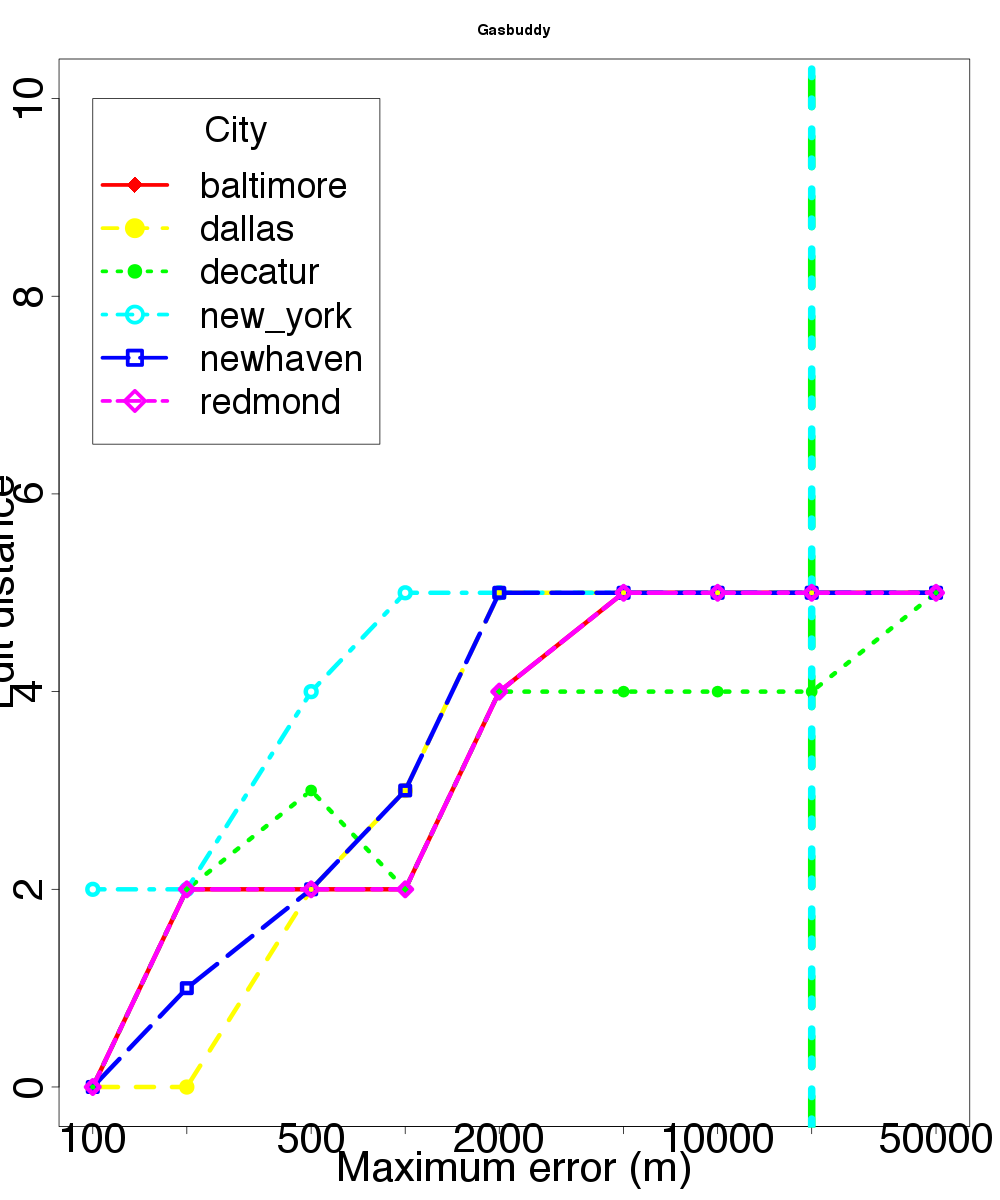

The table this chart was drawn from, first rows:
location, skew, distortion
baltimore, 100, 0
baltimore, 200, 2
baltimore, 500, 2
baltimore, 1000, 2
baltimore, 2000, 4
baltimore, 5000, 5
baltimore, 10000, 5
baltimore, 20000, 5
baltimore, 50000, 5
dallas, 100, 0
dallas, 200, 0
dallas, 500, 2
dallas, 1000, 3
dallas, 2000, 5
dallas, 5000, 5
dallas, 10000, 5
dallas, 20000, 5
dallas, 50000, 5
decatur, 100, 0
decatur, 200, 2
decatur, 500, 3
decatur, 1000, 2
decatur, 2000, 4
decatur, 5000, 4
decatur, 10000, 4
decatur, 20000, 4
decatur, 50000, 5
new_york, 100, 2
new_york, 200, 2
new_york, 500, 4
new_york, 1000, 5
new_york, 2000, 5
new_york, 5000, 5
new_york, 10000, 5
new_york, 20000, 5
new_york, 50000, 5
newhaven, 100, 0
newhaven, 200, 1
newhaven, 500, 2
newhaven, 1000, 3
newhaven, 2000, 5
newhaven, 5000, 5
newhaven, 10000, 5
newhaven, 20000, 5
newhaven, 50000, 5
redmond, 100, 0
redmond, 200, 2
redmond, 500, 2
redmond, 1000, 2
redmond, 2000, 4
redmond, 5000, 5
redmond, 10000, 5
redmond, 20000, 5
redmond, 50000, 5
